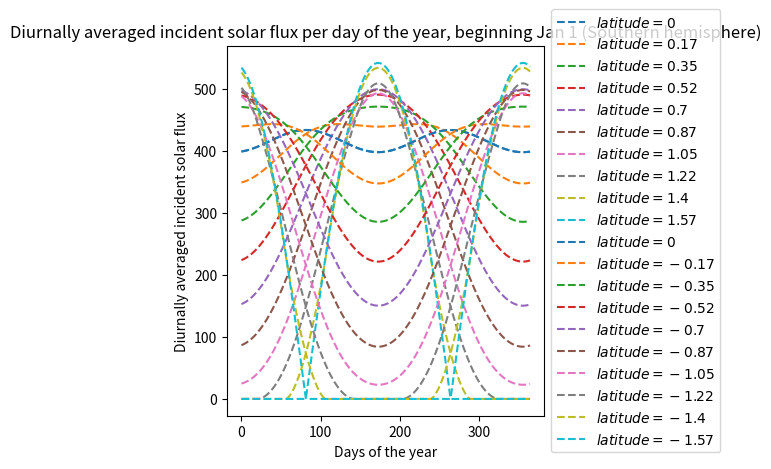

Generate this figure with matplotlib:
# -*- coding: utf-8 -*-
"""
Created on Wed Oct  4 16:18:25 2023

[redacted]
"""

##V4 adapted from V3, want to add in loop to iterate over 10 deg between 0 -> 90 and 0 -> -90
##my trig functions work in radians, as does np.sin etc, so latitude in rad (10deg = 0.17rad)

##NORTHERN HEMISPHERE
##PACKAGES AND CONSTANTS AND FUNCTIONS

##import packages

import numpy as np
import matplotlib.pyplot as plt
import time

start = time.time()

##constants

a = 149597870.7*1000
q = 1362 #per second

latlist = [0, 0.17, 0.35, 0.52, 0.70, 0.87, 1.05, 1.22, 1.40, 1.57]
for lat in latlist: #in radians

    sintheta = np.sin(lat)
    costheta = np.cos(lat)
    tantheta = np.tan(lat)
    
    flux = []

    for day in range(0, 365, 1):
    
        #2*3.1415/365 to convert day to position around sun
        #delta remains in rad to feed into my trig functions
        
        delta = -0.409*np.cos((2*3.1415/365)*(day + 10))
        #big_h = np.arccos(-tantheta * np.tan(delta))
        
        if -tantheta*np.tan(delta) >1:
            big_h = np.arccos(1)
        elif -tantheta*np.tan(delta) <-1:
            big_h = np.arccos(-1)
        else:
            big_h = np.arccos(-tantheta * np.tan(delta))
        
        solar = (q/3.1415) * (((149597870.7*1000)/a)**2) * (big_h*sintheta*np.sin(delta) + costheta*np.cos(delta)*np.sin(big_h))
        flux.append(solar)
        
    plt.plot(np.arange(0, 365, 1), flux, linestyle = '--', label = f'$latitude = {lat}$')

##TESTING
#print("delta list is:", d)
#print("big H list is:", h)
#print("flux:", flux)

plt.ylabel("Diurnally averaged incident solar flux", fontsize = 10)
plt.xlabel("Days of the year")
plt.title("Diurnally averaged incident solar flux per day of the year, beginning Jan 1 (Northern hemisphere)")

##LEGEND
ax = plt.subplot(111)
box = ax.get_position()
ax.set_position([box.x0, box.y0, box.width * 0.8, box.height])
ax.legend(loc='center left', bbox_to_anchor=(1, 0.5))
plt.show()

##SOUTHERN HEMISPHERE

latlist2 = [-0, -0.17, -0.35, -0.52, -0.70, -0.87, -1.05, -1.22, -1.40, -1.57]

for lat in latlist2: #in radians


    sintheta = np.sin(lat)
    costheta = np.cos(lat)
    tantheta = np.tan(lat)
    
    flux = []

    for day in range(0, 365, 1):
    
        #2*3.1415/365 to convert day to position around sun
        #delta remains in rad to feed into my trig functions
            
        delta = -0.409*np.cos((2*3.1415/365)*(day + 10))
        #big_h = np.arccos(-tantheta * np.tan(delta))
        
        if -tantheta*np.tan(delta) >1:
            big_h = np.arccos(1)
        elif -tantheta*np.tan(delta) <-1:
            big_h = np.arccos(-1)
        else:
            big_h = np.arccos(-tantheta * np.tan(delta))
            
        solar = (q/3.1415) * (((149597870.7*1000)/a)**2) * (big_h*sintheta*np.sin(delta) + costheta*np.cos(delta)*np.sin(big_h))
        flux.append(solar)
        
    plt.plot(np.arange(0, 365, 1), flux, linestyle = '--', label = f'$latitude = {lat}$')

##TESTING
#print("delta list is:", d)
#print("big H list is:", h)
#print("flux:", flux)

plt.ylabel("Diurnally averaged incident solar flux", fontsize = 10)
plt.xlabel("Days of the year")
plt.title("Diurnally averaged incident solar flux per day of the year, beginning Jan 1 (Southern hemisphere)")

##LEGEND
ax = plt.subplot(111)
box = ax.get_position()
ax.set_position([box.x0, box.y0, box.width * 0.8, box.height])
ax.legend(loc='center left', bbox_to_anchor=(1, 0.5))
plt.show()

end = time.time()
print("Time elapsed:", end - start)